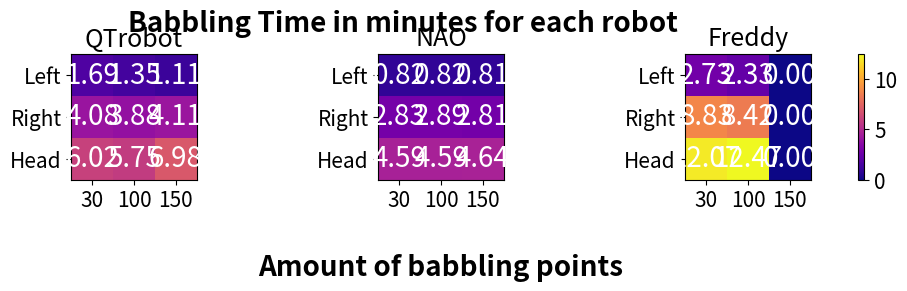

Python code for this plot:
import matplotlib.pyplot as plt
import numpy as np
plt.rcParams.update({"font.size": 15})

def plot_robot_barplots(data_matrix, title=''):
    barWidth = 0.25
    fig, ax = plt.subplots(figsize=(12, 8))
    # Set position of bar on X axis
    br1 = np.arange(len(data_matrix[0]))
    br2 = [x + barWidth for x in br1]
    br3 = [x + barWidth for x in br2]

    # Make the plot
    plt.bar(br1, data_matrix[0], color ='salmon', width=barWidth,
            edgecolor='grey', label='30 Babbling points')
    plt.bar(br2, data_matrix[1], color ='mediumturquoise', width=barWidth,
            edgecolor='grey', label='100 Babbling points')
    plt.bar(br3, data_matrix[2], color ='cornflowerblue', width=barWidth,
            edgecolor='grey', label='150 Babbling points')

    # Adding annotations on top of the bars
    for i, values in enumerate(data_matrix):
        for j, value in enumerate(values):
            plt.text(br1[j] + i * barWidth, value + 0.2, f'{value}', ha='center', va='bottom', color='black')

    # Adding Xticks
    plt.xlabel('Iterations', fontweight='bold', fontsize=15)
    plt.ylabel('Amount of found nodes', fontweight='bold', fontsize=15)
    plt.xticks([r + barWidth for r in range(len(data_matrix[0]))],
               ['Initial', '1st. iter.', '2nd. iter.', '3rd. iter.'])
    plt.grid(axis='y', linestyle='--', alpha=0.7)
    plt.legend()
    plt.title(title)
    plt.savefig(f'{title}.pdf', format='pdf')
    plt.show()

def plot_robot_heatmaps(robot_data, time_vector, feature_labels, cmap='viridis', title=''):
    """
    Plot heatmaps for each robot's feature.

    Parameters:
    - robot_data: Dictionary containing data for each robot
    - time_vector: List or array containing time values
    - feature_labels: List or array containing feature labels
    - cmap: Colormap to use for the heatmaps (default is 'viridis')
    - title: Title for the overall plot
    """
    # Find the overall minimum and maximum values across all data
    overall_min = min(np.min(data[0]) for data in robot_data.values())
    overall_max = max(np.max(data[0]) for data in robot_data.values())

    # Create subplots with 1 row and 'n' columns, where 'n' is the number of robots
    num_robots = len(robot_data)
    fig, axes = plt.subplots(1, num_robots, figsize=(3.5 * num_robots, 3))

    for i, (robot, data) in enumerate(robot_data.items()):
        # Extract data for the current robot
        data_array = np.array(data[0])

        # Plot heatmap for the current robot with consistent scale
        heatmap = axes[i].imshow(data_array, cmap=cmap, vmin=overall_min, vmax=overall_max)

        # Set axis labels based on input feature_labels and time_vector
        axes[i].set_xticks(np.arange(len(time_vector)))
        axes[i].set_xticklabels(time_vector)
        axes[i].set_yticks(np.arange(len(feature_labels)))
        axes[i].set_yticklabels(feature_labels)

        # Annotate each square with the respective value and increase font size
        for row in range(len(feature_labels)):
            for col in range(len(time_vector)):
                axes[i].text(col, row, f'{data_array[row, col]:.2f}', ha='center', va='center', color='w', fontsize=20)

        # Add x-axis label for each subplot
        if i == 1:
            axes[i].set_xlabel('Amount of babbling points', fontweight='bold', fontsize=20, labelpad=30)
        axes[i].set_title(robot)

    # Adjust layout for better spacing
    plt.tight_layout()

    # Add a single colorbar to the right of heatmaps
    cbar = fig.colorbar(heatmap, ax=axes, orientation='vertical', pad=0.05, fraction=0.05)

    # Add a title to the overall plot
    fig.suptitle(title, fontsize=20, fontweight='bold')
    plt.savefig(f'{title}.pdf', format='pdf')
    # Show the plot
    plt.show()

if __name__ == "__main__":

    # Example data structure with signals matrices
    data_babbling_time = {
        'QTrobot': [
            [[1.686, 1.348, 1.112],
             [4.075, 3.877, 4.110],
             [6.017, 5.752, 6.977]]
        ],
        'NAO': [
            [[0.818, 0.825, 0.811],
             [2.830, 2.890, 2.813],
             [4.589, 4.593, 4.639]]
        ],
        'Freddy': [
            [[2.729, 2.325, 0],
             [8.832, 8.423, 0],
             [12.074, 12.468, 0]]
        ]
    }

    babbled_points = [30, 100, 150]
    feature_labels = ['Left', 'Right', 'Head']

    plot_robot_heatmaps(data_babbling_time, babbled_points, feature_labels, "plasma", "Babbling Time in minutes for each robot")

    data_iterations_time = {
        'QTrobot': [
            [[8.742, 54.489, 116.001],
             [33.439, 32.558, 28.568],
             [11.833, 14.516, 12.851],
             [10.862, 12.224, 10.590]]
        ],
        'NAO': [
            [[10.113, 89.601, 171.253],
             [70.694, 78.652, 56.398],
             [32.635, 27.574, 28.418],
             [15.181, 16.762, 18.417]]
        ],
        'Freddy': [
            [[35.306, 634.695, 517.891],
             [0, 0, 0],
             [0, 0, 0],
             [0, 0, 0]]
        ]
    }

    babbled_points = [30, 100, 150]
    feature_labels = ['Initial', '1st it.', '2nd it.', '3rd it.']
    # plot_robot_heatmaps(data_iterations_time, babbled_points, feature_labels, "plasma", "Time to iterate over the Graphs in minutes")

    QTrobot_data = np.array([[2286, 5315, 6869],
                             [4631, 6682, 8039],
                             [5032, 7047, 8267],
                             [5260, 7387, 8477]])
    NAO_data = np.array([[3874, 9275, 11622],
                         [6722, 11335, 13283],
                         [7803, 11989, 13955],
                         [8404, 12307, 14197]])
    Freddy_data = np.array([[20526, 56512, 44675],
                            [0, 0, 0],
                            [0, 0, 0],
                            [0, 0, 0]])

    # plot_robot_barplots(QTrobot_data.T, "Amount of nodes collected in all Graphs for QTrobot per iteration")
    # plot_robot_barplots(NAO_data.T, "Amount of nodes collected in all Graphs for NAO per iteration")
    # plot_robot_barplots(Freddy_data.T, "Nodes collected for all Graphs Freddy per iteration")

